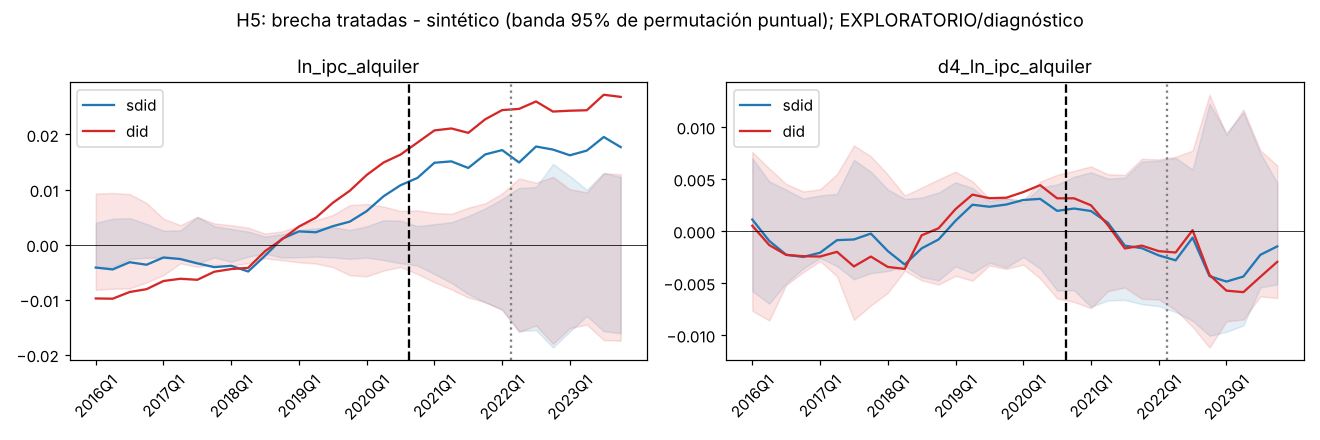

Data behind this chart, as committed beside it:
resultado, metodo, periodo, fase, e, banda_inf, banda_sup
ln_ipc_alquiler, sdid, 2016Q1, pre, -0.004178, -0.004088, 0.003957
ln_ipc_alquiler, sdid, 2016Q2, pre, -0.004516, -0.00406, 0.004673
ln_ipc_alquiler, sdid, 2016Q3, pre, -0.003208, -0.002636, 0.004809
ln_ipc_alquiler, sdid, 2016Q4, pre, -0.003665, -0.002384, 0.003746
ln_ipc_alquiler, sdid, 2017Q1, pre, -0.002344, -0.002407, 0.00252
ln_ipc_alquiler, sdid, 2017Q2, pre, -0.002626, -0.002634, 0.002576
ln_ipc_alquiler, sdid, 2017Q3, pre, -0.003412, -0.003458, 0.005023
ln_ipc_alquiler, sdid, 2017Q4, pre, -0.004103, -0.002337, 0.003333
ln_ipc_alquiler, sdid, 2018Q1, pre, -0.003858, -0.003114, 0.002842
ln_ipc_alquiler, sdid, 2018Q2, pre, -0.004892, -0.002192, 0.002374
ln_ipc_alquiler, sdid, 2018Q3, pre, -0.002022, -0.001661, 0.001448
ln_ipc_alquiler, sdid, 2018Q4, pre, 0.001047, -0.002365, 0.001889
ln_ipc_alquiler, sdid, 2019Q1, pre, 0.002393, -0.002296, 0.002603
ln_ipc_alquiler, sdid, 2019Q2, pre, 0.002236, -0.002196, 0.002949
ln_ipc_alquiler, sdid, 2019Q3, pre, 0.00334, -0.002335, 0.003185
ln_ipc_alquiler, sdid, 2019Q4, pre, 0.004163, -0.002587, 0.002643
ln_ipc_alquiler, sdid, 2020Q1, pre, 0.006078, -0.002374, 0.003296
ln_ipc_alquiler, sdid, 2020Q2, pre, 0.008784, -0.00281, 0.004416
ln_ipc_alquiler, sdid, 2020Q3, pre, 0.01078, -0.0034, 0.004343
ln_ipc_alquiler, sdid, 2020Q4, tope, 0.01211, -0.003812, 0.003347
ln_ipc_alquiler, sdid, 2021Q1, tope, 0.01487, -0.00536, 0.003695
ln_ipc_alquiler, sdid, 2021Q2, tope, 0.01511, -0.006954, 0.004059
ln_ipc_alquiler, sdid, 2021Q3, tope, 0.01392, -0.008984, 0.005169
ln_ipc_alquiler, sdid, 2021Q4, tope, 0.01638, -0.01052, 0.006558
ln_ipc_alquiler, sdid, 2022Q1, tope, 0.01716, -0.01172, 0.008277
ln_ipc_alquiler, sdid, 2022Q2, post_anulacion, 0.01491, -0.01571, 0.01028
ln_ipc_alquiler, sdid, 2022Q3, post_anulacion, 0.01781, -0.01553, 0.01044
ln_ipc_alquiler, sdid, 2022Q4, post_anulacion, 0.01726, -0.01872, 0.01465
ln_ipc_alquiler, sdid, 2023Q1, post_anulacion, 0.01622, -0.01579, 0.01244
ln_ipc_alquiler, sdid, 2023Q2, post_anulacion, 0.01707, -0.01296, 0.009945
ln_ipc_alquiler, sdid, 2023Q3, post_anulacion, 0.01954, -0.01574, 0.01304
ln_ipc_alquiler, sdid, 2023Q4, post_anulacion, 0.01771, -0.0161, 0.01228
ln_ipc_alquiler, did, 2016Q1, pre, -0.009793, -0.008237, 0.00926
ln_ipc_alquiler, did, 2016Q2, pre, -0.009834, -0.008013, 0.00937
ln_ipc_alquiler, did, 2016Q3, pre, -0.00862, -0.007975, 0.009167
ln_ipc_alquiler, did, 2016Q4, pre, -0.008101, -0.006876, 0.00756
ln_ipc_alquiler, did, 2017Q1, pre, -0.006622, -0.005548, 0.004696
ln_ipc_alquiler, did, 2017Q2, pre, -0.006211, -0.00341, 0.003519
ln_ipc_alquiler, did, 2017Q3, pre, -0.0064, -0.004043, 0.005015
ln_ipc_alquiler, did, 2017Q4, pre, -0.004934, -0.003672, 0.003841
ln_ipc_alquiler, did, 2018Q1, pre, -0.004448, -0.00386, 0.003517
ln_ipc_alquiler, did, 2018Q2, pre, -0.004233, -0.003364, 0.003064
ln_ipc_alquiler, did, 2018Q3, pre, -0.00119, -0.00249, 0.001999
ln_ipc_alquiler, did, 2018Q4, pre, 0.000951, -0.002831, 0.002398
ln_ipc_alquiler, did, 2019Q1, pre, 0.00328, -0.003213, 0.003354
ln_ipc_alquiler, did, 2019Q2, pre, 0.004886, -0.003449, 0.004401
ln_ipc_alquiler, did, 2019Q3, pre, 0.007588, -0.004097, 0.005376
ln_ipc_alquiler, did, 2019Q4, pre, 0.009773, -0.005556, 0.007179
ln_ipc_alquiler, did, 2020Q1, pre, 0.01264, -0.005778, 0.007365
ln_ipc_alquiler, did, 2020Q2, pre, 0.01491, -0.004722, 0.006906
ln_ipc_alquiler, did, 2020Q3, pre, 0.01635, -0.00407, 0.0061
ln_ipc_alquiler, did, 2020Q4, tope, 0.01854, -0.005342, 0.00621
ln_ipc_alquiler, did, 2021Q1, tope, 0.02074, -0.00684, 0.005738
ln_ipc_alquiler, did, 2021Q2, tope, 0.02109, -0.008149, 0.005565
ln_ipc_alquiler, did, 2021Q3, tope, 0.0203, -0.009626, 0.006708
ln_ipc_alquiler, did, 2021Q4, tope, 0.02276, -0.01045, 0.00749
ln_ipc_alquiler, did, 2022Q1, tope, 0.02443, -0.01192, 0.009284
ln_ipc_alquiler, did, 2022Q2, post_anulacion, 0.02465, -0.01587, 0.012
ln_ipc_alquiler, did, 2022Q3, post_anulacion, 0.026, -0.01469, 0.01126
ln_ipc_alquiler, did, 2022Q4, post_anulacion, 0.02416, -0.01803, 0.01229
... 68 more rows
